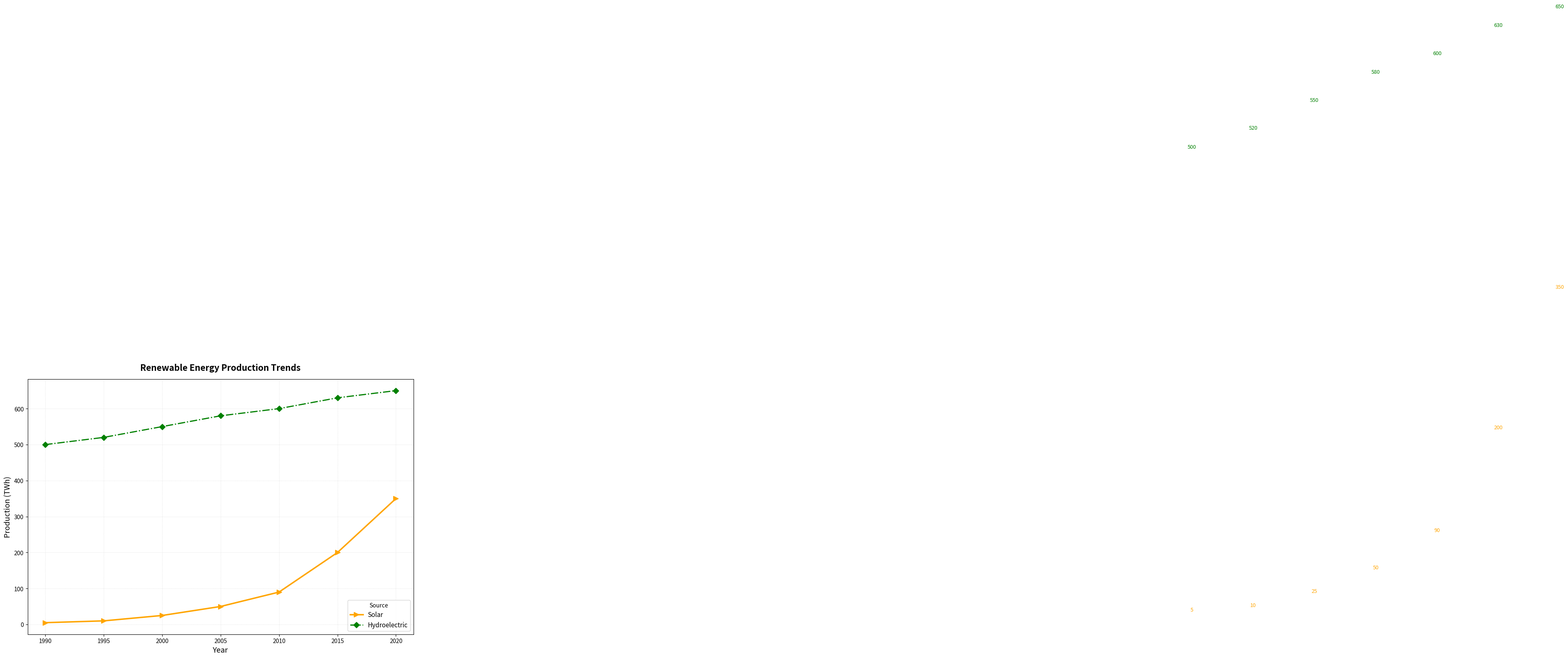

Write the Python code that produced this figure.
import matplotlib.pyplot as plt
import numpy as np

years = np.array([1990, 1995, 2000, 2005, 2010, 2015, 2020])
solar_energy = np.array([5, 10, 25, 50, 90, 200, 350])
hydro_energy = np.array([500, 520, 550, 580, 600, 630, 650])

fig, ax = plt.subplots(figsize=(12, 8))

ax.plot(years, solar_energy, label='Solar', color='orange', linewidth=2.5, linestyle='-', marker='>', markersize=8)
ax.plot(years, hydro_energy, label='Hydroelectric', color='green', linewidth=2, linestyle='-.', marker='D', markersize=7)

ax.set_title('Renewable Energy Production Trends', fontsize=15, fontweight='bold', pad=15)
ax.set_xlabel('Year', fontsize=13)
ax.set_ylabel('Production (TWh)', fontsize=13)
ax.grid(True, linestyle=':', alpha=0.4)
ax.legend(loc='lower right', fontsize=11, title="Source")

for year, s, h in zip(years, solar_energy, hydro_energy):
    ax.annotate(f'{s}', xy=(year, s), xytext=(year, s+15), textcoords='offset points', ha='center', fontsize=9, color='orange')
    ax.annotate(f'{h}', xy=(year, h), xytext=(year, h+15), textcoords='offset points', ha='center', fontsize=9, color='green')

plt.tight_layout()
plt.show()
